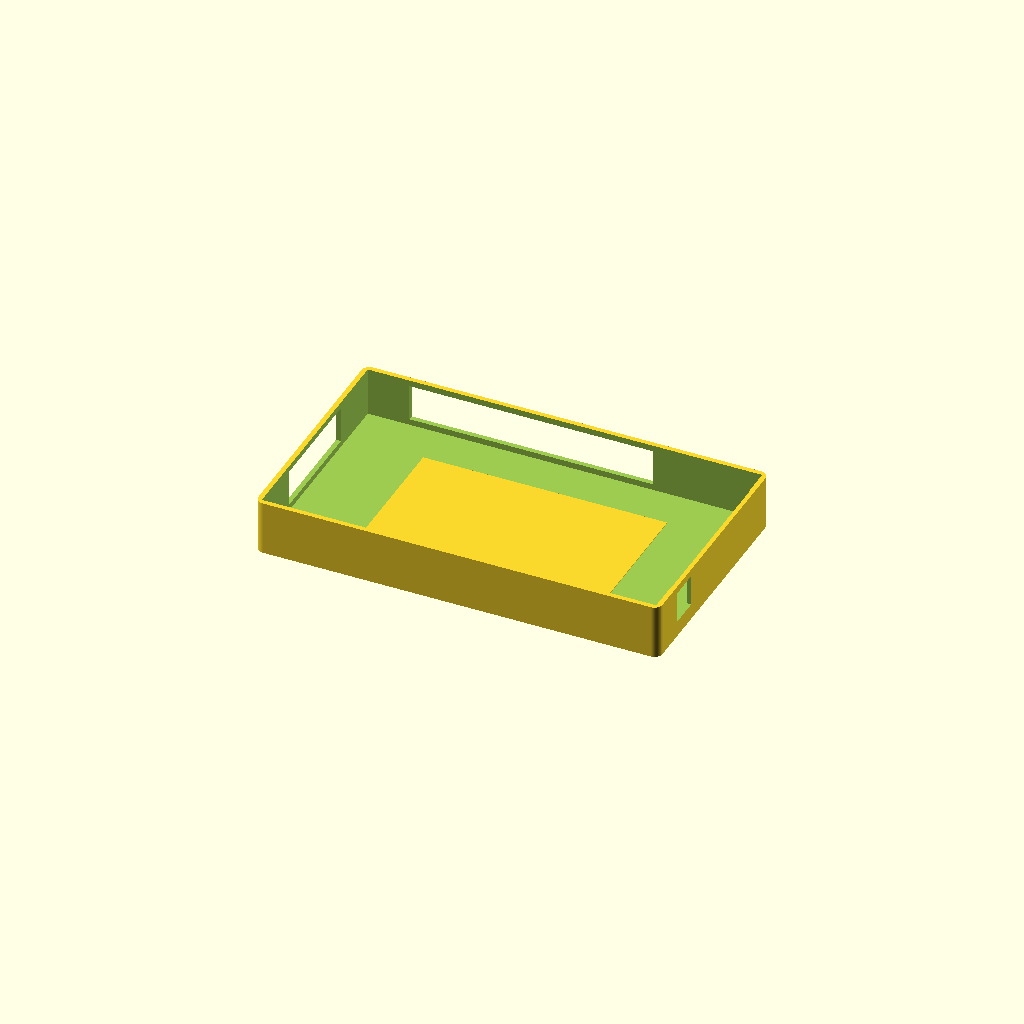
Cell 1: rendered with the file's own defaults.
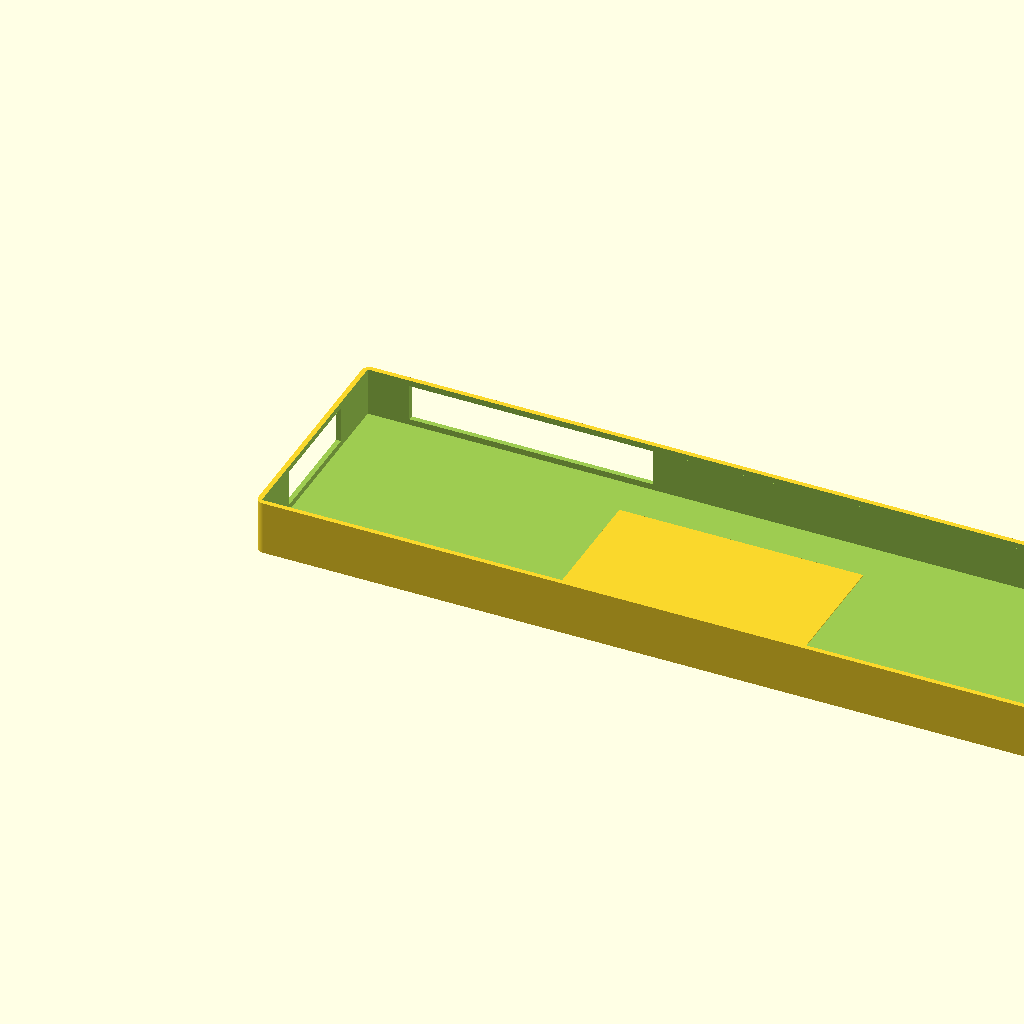
Cell 2: panel_w = 385.92 (everything else at default).
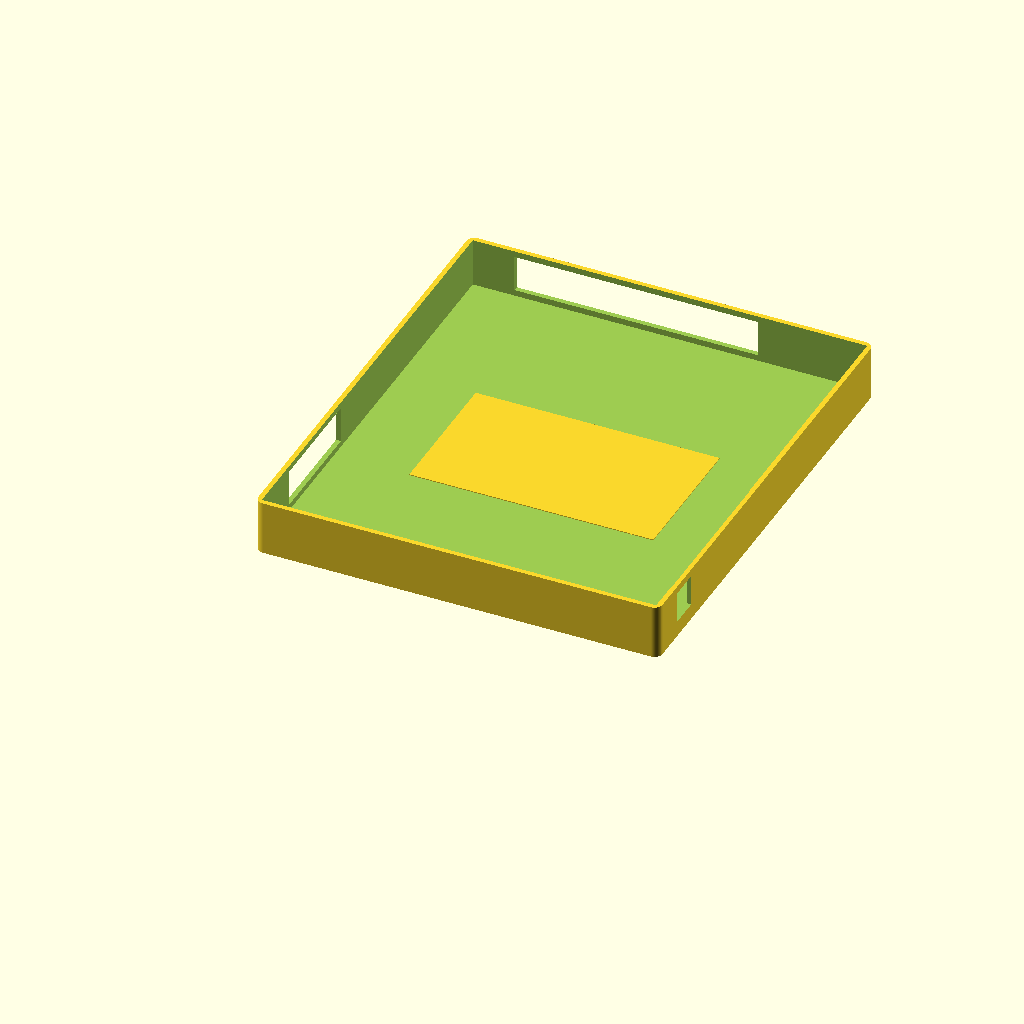
Cell 3 — panel_h set to 221.52, the other parameters unchanged.
All cells are drawn from one camera (rotation 55°, 0°, 25°, orthographic, colour scheme Cornfield), so only the parameter changes between them.
Source of the model, hardware/cad/family-hub-7b-case.scad:
// Family Hub — Waveshare ESP32-S3-Touch-LCD-7B wall case
// OpenSCAD · Units: mm
//
// Mounting:
//   Panel → case : Waveshare peelable adhesive sticker on the module back
//                  (flat landing pad inside; NO M3 posts, NO raised seat lip)
//   Case  → wall : TWO Velcro Command strips (recesses on outer back)
//   Outer front rim frames the glass edge (alignment + light retention)
//
// Facing screen (+Z toward viewer, +X right, +Y up):
//   LEFT  — large bay for USB-C / microSD
//   TOP   — large bay for Boot / Reset / SD
//   RIGHT — MX switch bay (PCB up, switch at bottom)
//
// Build (from hardware/cad):
//   openscad -o family-hub-7b-case.stl family-hub-7b-case.scad
//   # optional: copy dated builds into exports/

$fn = 48;

/* ===== Official Waveshare touch 7B drawing ===== */
panel_w = 192.96;
panel_h = 110.76;
active_w = 154.88;
active_h = 86.72;
bezel_left = 19.04;
bezel_right = 19.04;
bezel_top = 11.00;
bezel_bottom = 13.04;

/* ===== Case ===== */
wall = 2.4;
front_rim = 2.0;        // outer lip around glass (frames the panel)
clearance = 0.5;        // around panel outer edge
cavity_z = 22.0;        // electronics depth behind stuck panel
back_thick = 2.8;       // Command-strip + sticker landing face
corner_r = 4.0;         // measured with radius gauge

inner_w = panel_w + 2 * clearance;
inner_h = panel_h + 2 * clearance;
outer_w = inner_w + 2 * wall;
outer_h = inner_h + 2 * wall;
outer_z = back_thick + cavity_z + front_rim;

/* ===== Adhesive sticker landing (panel → case) ===== */
// Flat pad on the inside of the back where the Waveshare peel sticker bonds.
// Sized to the metal/PCB back footprint; tweak if your sticker is smaller.
sticker_pad_w = 120;
sticker_pad_h = 70;
// Slightly proud so glue contacts pad first, not the whole back texture
sticker_pad_raise = 0.4;

/* ===== TWO Velcro Command strips (case → wall) ===== */
// Typical large Velcro Command strip footprint (pair: one wall, one case)
cmd_w = 70;
cmd_h = 20;
cmd_recess = 0.8;
// Two strips, left/right of center on the outer back
cmd_gap = 24;           // clear space between the two strips
cmd_y = (outer_h - cmd_h) / 2;

/* ===== LEFT: big USB / microSD access ===== */
left_access_y = wall + clearance + 28;
left_access_h = 55;
left_access_z = back_thick + 3;
left_access_d = cavity_z - 4;

/* ===== TOP: big Boot / Reset / SD access ===== */
top_access_x = wall + clearance + 20;
top_access_w = 120;
top_access_z = back_thick + 3;
top_access_d = cavity_z - 4;

/* ===== RIGHT: MX switch bay ===== */
sw_pcb_w = 20.8;
sw_pcb_len = 81.5;
sw_pcb_thick = 6.0;
sw_face = 15.4;
sw_clear = 0.7;
sw_from_bottom = 16;
sw_z = back_thick + 5;

module rounded_rect(size, r) {
  w = size[0]; h = size[1];
  hull() {
    translate([r, r]) circle(r = r);
    translate([w - r, r]) circle(r = r);
    translate([r, h - r]) circle(r = r);
    translate([w - r, h - r]) circle(r = r);
  }
}

module case_body() {
  difference() {
    linear_extrude(outer_z)
      rounded_rect([outer_w, outer_h], corner_r);

    // Electronics cavity (open to front rim plane)
    translate([wall, wall, back_thick])
      cube([inner_w, inner_h, cavity_z + front_rim + 0.2]);

    // Front window — active glass (outer rim holds around the bezel)
    translate([
      wall + clearance + bezel_left - 0.3,
      wall + clearance + bezel_bottom - 0.3,
      outer_z - front_rim - 0.05
    ])
      cube([active_w + 0.6, active_h + 0.6, front_rim + 0.2]);

    // Shallow pocket so the panel outer bezel nests in the rim
    // (not a raised seat lip — just the outer frame wrapping the edge)
    translate([wall, wall, outer_z - front_rim - 1.0])
      cube([inner_w, inner_h, 1.1]);

    // --- LEFT: big USB / microSD access ---
    translate([-0.2, left_access_y, left_access_z])
      cube([wall + 0.4, left_access_h, left_access_d]);

    // --- TOP: big Boot / Reset / SD access ---
    translate([top_access_x, outer_h - wall - 0.1, top_access_z])
      cube([top_access_w, wall + 0.4, top_access_d]);

    // --- RIGHT: MX face + PCB pocket ---
    translate([outer_w - wall - 0.1, wall + clearance + sw_from_bottom, sw_z])
      cube([wall + 0.4, sw_face, sw_face]);

    translate([
      outer_w - wall - sw_pcb_thick - sw_clear,
      wall + clearance + sw_from_bottom - sw_clear,
      sw_z - sw_clear
    ])
      cube([
        sw_pcb_thick + sw_clear + 0.3,
        sw_pcb_len + 2 * sw_clear,
        max(sw_face, sw_pcb_w) + 2 * sw_clear
      ]);

    // --- TWO Velcro Command strip recesses (outer back, Z=0) ---
    cmd_x0 = (outer_w - (2 * cmd_w + cmd_gap)) / 2;
    translate([cmd_x0, cmd_y, -0.02])
      cube([cmd_w, cmd_h, cmd_recess]);
    translate([cmd_x0 + cmd_w + cmd_gap, cmd_y, -0.02])
      cube([cmd_w, cmd_h, cmd_recess]);
  }

  // Adhesive landing pad — inside back, centered (panel sticker bonds here)
  translate([
    (outer_w - sticker_pad_w) / 2,
    (outer_h - sticker_pad_h) / 2,
    back_thick
  ])
    cube([sticker_pad_w, sticker_pad_h, sticker_pad_raise]);
}

case_body();
Customizer parameters (derived from the source; name, type, default, range or options):
panel_w: number, default 192.96
panel_h: number, default 110.76
active_w: number, default 154.88
active_h: number, default 86.72
bezel_left: number, default 19.04
bezel_right: number, default 19.04
bezel_top: number, default 11
bezel_bottom: number, default 13.04
wall: number, default 2.4
front_rim: number, default 2
clearance: number, default 0.5
cavity_z: number, default 22
back_thick: number, default 2.8
corner_r: number, default 4
sticker_pad_w: number, default 120
sticker_pad_h: number, default 70
sticker_pad_raise: number, default 0.4
cmd_w: number, default 70
cmd_h: number, default 20
cmd_recess: number, default 0.8
cmd_gap: number, default 24
left_access_h: number, default 55
top_access_w: number, default 120
sw_pcb_w: number, default 20.8
sw_pcb_len: number, default 81.5
sw_pcb_thick: number, default 6
sw_face: number, default 15.4
sw_clear: number, default 0.7
sw_from_bottom: number, default 16
